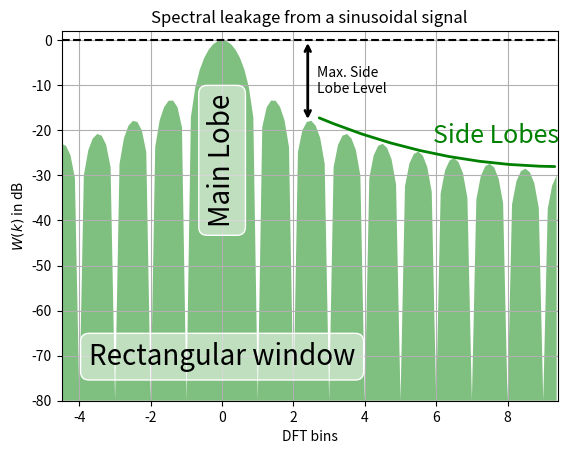

The script that saved this image:
# -*- coding: utf-8 -*-
"""
Plot the spectrum / spectral leakage of window functions
Requires python 3.x with numpy, scipy and matplotlib modules
[redacted]
"""
import numpy as np
import matplotlib.pyplot as plt
import scipy.signal.windows as win
arrow = {'ec':'black','lw':2, 'arrowstyle':'<->'} # 'edge color', 'linewidth'
line_sl = {'ec':'green', 'lw':2, 'arrowstyle':'-', 'connectionstyle':'arc3, rad=-0.1'}
box = {'boxstyle':'round', 'ec':'white', 'fc':(1., 1., 1., 0.5)} # face color white with alpha

## User edits go here #################
N = 256             # window length
win_name = "Rectangular"   # window name for annotation
w = np.ones(N)      # rectangular window
#w = win.hann(N)    # comment out for hann window
xmin = -4.5
xmax = 9.4          # plotting limits for x-axis
dr = -80            # dynamic range: lower limit in dB for plotting
sl1 = 2.4           # bin of first sidelobe
#######################################
k = np.arange(N) # index 0 ... N-1
w = np.concatenate((w, np.zeros(7*N)), axis=0) # append zeros to window
sl1_idx = int(sl1 * 8) # index for first sidelobe
## Calculate the FFT ###################
H = np.abs(np.fft.fft(w))
H = np.fft.fftshift(H)  # center spectrum around 0
H = H / np.max(H)       # normalize to 1
H = 20 * np.log10(H)    # convert to dBs
np.clip(H, dr, 0, H)    # clip to the range dr ... 0
x = np.arange(xmin*8, xmax*8, dtype=int) # index from xmin ... xmax
H = H[x + 4*N]          # zoom in to the part from xmin ... xmax
H0_idx = int(-xmin*8)   # index for bin 0
## Create the plot #####################
fig1 = plt.figure()
ax1 = fig1.add_subplot(111)
ax1.fill_between(x/8, dr, H, facecolor='green', alpha=0.5) # W(k)
plt.grid(True)
## Annotations #########################
ax1.axhline(0, color='k', linestyle='--') # 0 dB line
ax1.text(0, dr/3, "Main Lobe", size=20, rotation=90.,
         ha="center", va="center", bbox = box)
ax1.annotate("", xy=(sl1, H[H0_idx + sl1_idx]), xytext=(sl1, 0),
            arrowprops=arrow, va = 'top', ha = 'right') # arrow to max. side lobe
ax1.annotate("Max. Side\nLobe Level", xy=(sl1 + 1./4,  H[H0_idx + sl1_idx]/2),
             ha='left', va='center')
ax1.annotate("", xy=(sl1 + 1/4, H[H0_idx + sl1_idx + 2]+2), xycoords='data',
            xytext=(xmax, H[-1]+2), textcoords='data', arrowprops=line_sl)
ax1.text((sl1 + xmax)/2, (H[H0_idx + sl1_idx] + H[-1])/2, "Side Lobes", size=18, 
         ha="left", va="bottom", color='green')
ax1.text(0, 0.9 *dr, "{0} window".format(win_name), bbox=box, ha='center', size=20)
ax1.set_xlabel('DFT bins')
ax1.set_ylabel(r'$W(k)$ in dB')
ax1.set_title('Spectral leakage from a sinusoidal signal')
#########################################
ax1.set_xlim([xmin, xmax])
ax1.set_ylim([dr, 2])
plt.show() # now display the plot